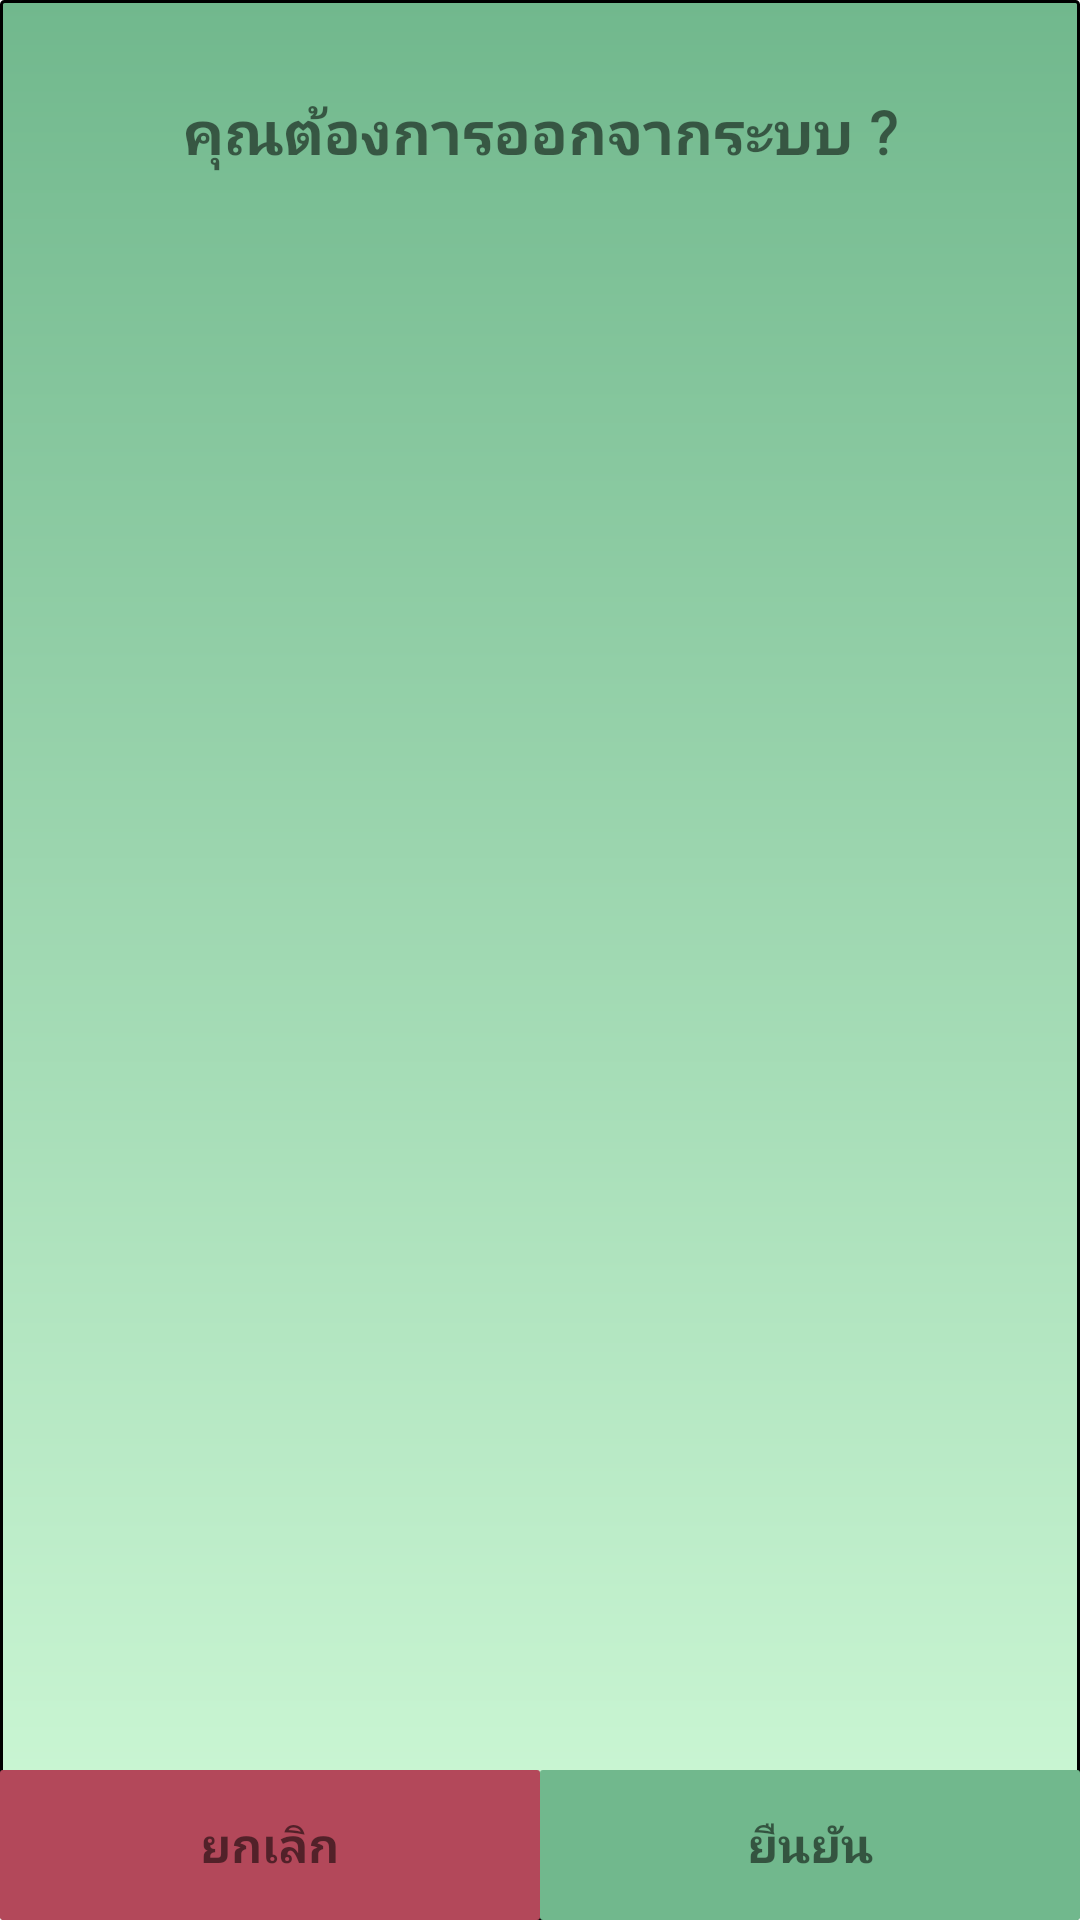

Here is an Android app screen rendered from its layout file. Give the layout XML and the strings, colors and styles it references.
<!-- AndroidManifest.xml: application theme AppTheme -->
<!-- res/layout/activity_pop_up.xml -->
<?xml version="1.0" encoding="utf-8"?>

<android.support.constraint.ConstraintLayout xmlns:android="http://schemas.android.com/apk/res/android"
    xmlns:app="http://schemas.android.com/apk/res-auto"
    xmlns:tools="http://schemas.android.com/tools"
    android:layout_width="match_parent"
    android:layout_height="match_parent"
    android:background="@drawable/popup_bg"
    tools:context=".PopUp">

    <LinearLayout
        android:layout_width="match_parent"
        android:layout_height="wrap_content"
        android:orientation="vertical"
        tools:ignore="MissingConstraints">

        <TextView
            android:layout_width="wrap_content"
            android:layout_height="wrap_content"
            android:layout_gravity="center_horizontal"
            android:layout_marginTop="30dp"
            android:fontFamily="@font/modern"
            android:text="คุณต้องการออกจากระบบ ?"
            android:textAlignment="center"
            android:textSize="20dp"
            android:textStyle="bold" />
    </LinearLayout>

    <LinearLayout
        android:layout_width="match_parent"
        android:layout_height="match_parent"
        android:orientation="horizontal"
        tools:ignore="MissingConstraints">

        <LinearLayout
            android:id="@+id/btLogoutNotConfirm"
            android:layout_width="0dp"
            android:layout_height="50dp"
            android:layout_gravity="bottom"
            android:layout_weight="1"
            android:background="@drawable/backgroundlogoutnoconfirm"
            android:gravity="center"
            android:orientation="vertical">

            <TextView
                android:layout_width="wrap_content"
                android:layout_height="wrap_content"
                android:fontFamily="@font/modern"
                android:text="ยกเลิก"
                android:textSize="16dp"
                android:textStyle="bold" />
        </LinearLayout>

        <LinearLayout
            android:id="@+id/btLogoutConfirm"
            android:layout_width="0dp"
            android:layout_height="50dp"
            android:layout_gravity="bottom"
            android:layout_weight="1"
            android:background="@drawable/backgroundlogoutconfirm"
            android:gravity="center"
            android:orientation="vertical">

            <TextView
                android:layout_width="wrap_content"
                android:layout_height="wrap_content"
                android:fontFamily="@font/modern"
                android:text="ยืนยัน"
                android:textSize="16dp"
                android:textStyle="bold" />
        </LinearLayout>
    </LinearLayout>
</android.support.constraint.ConstraintLayout>
<!-- resources referenced by this layout -->
<resources>
  <!-- drawable backgroundlogoutconfirm (drawable) -->
  <?xml version="1.0" encoding="utf-8"?>
  
  <shape xmlns:android="http://schemas.android.com/apk/res/android">
  
      <gradient
          android:startColor="#71B88D"
          android:endColor="#71B88D"
          android:angle="270"
          />
  
      <corners android:radius="1dp"></corners>
  
  </shape>
  <!-- drawable backgroundlogoutnoconfirm (drawable) -->
  <?xml version="1.0" encoding="utf-8"?>
  
  <shape xmlns:android="http://schemas.android.com/apk/res/android">
  
      <gradient
          android:startColor="#B3485A"
          android:endColor="#B3485A"
          android:angle="270"
          />
  
      <corners android:radius="1dp"></corners>
  
  </shape>
  <!-- drawable popup_bg (drawable) -->
  <?xml version="1.0" encoding="utf-8"?>
  
  <shape xmlns:android="http://schemas.android.com/apk/res/android">
  
      <stroke
          android:width="1dp"
          android:color="#000000" />
      <gradient android:startColor="#71B88D"
          android:endColor="#D0FAD8"
          android:angle="270"></gradient>
  
      <corners android:radius="1dp"></corners>
  
  </shape>
  <style name="AppTheme" parent="Theme.AppCompat.Light.NoActionBar">
          
          <item name="colorPrimary">@color/colorPrimary</item>
          <item name="colorPrimaryDark">@color/colorPrimaryDark</item>
          <item name="colorAccent">@color/colorAccent</item>
      </style>
  <color name="colorPrimary">#387262</color>
  <color name="colorPrimaryDark">#00574B</color>
  <color name="colorAccent">#387262</color>
</resources>
